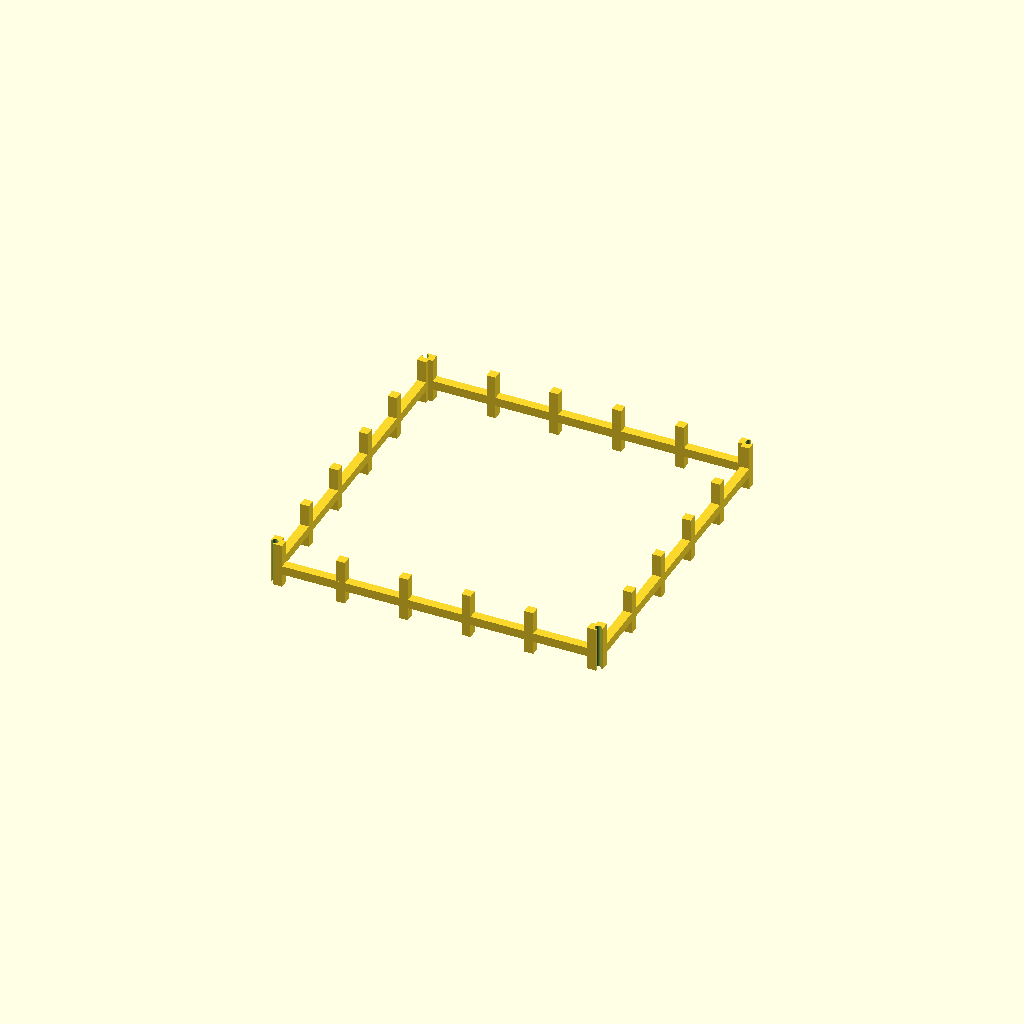
Cell 1 — every parameter at its default value.
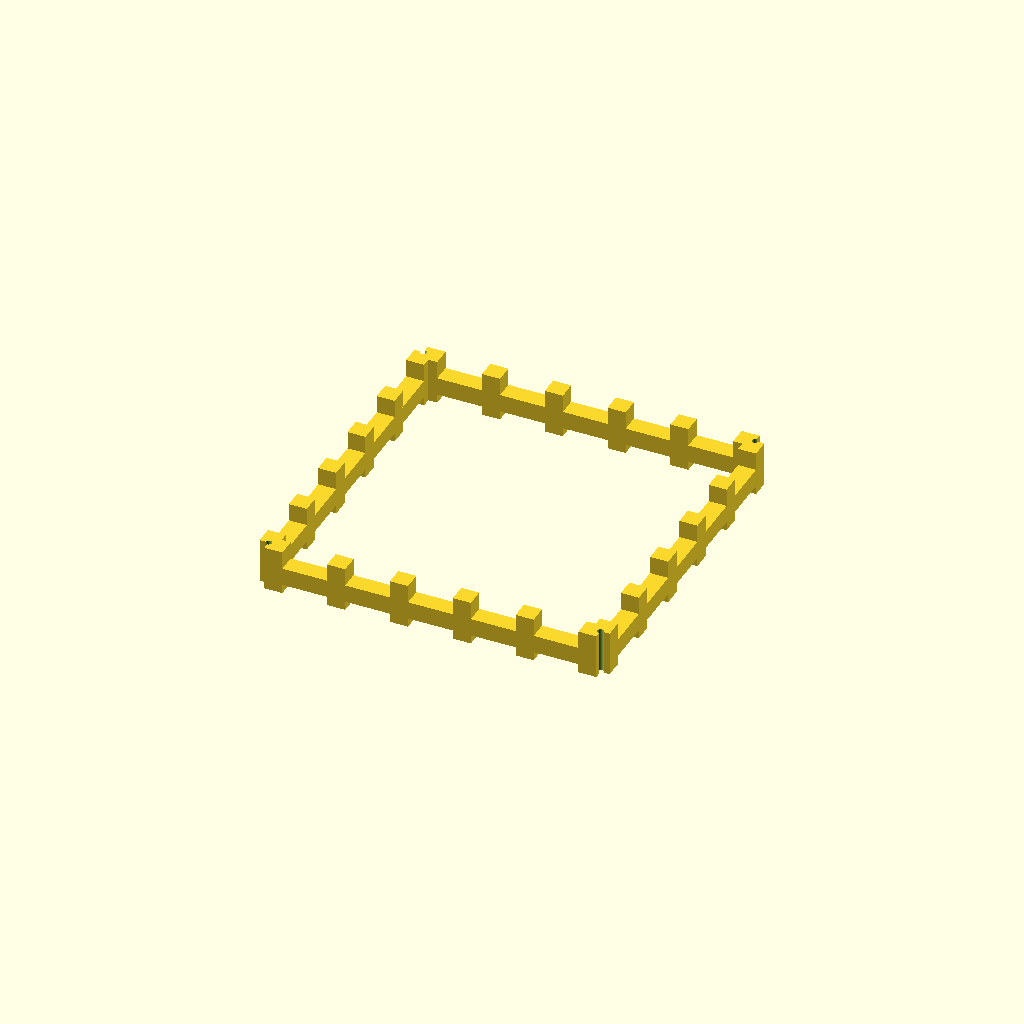
Cell 2: the same model with bar = 20.
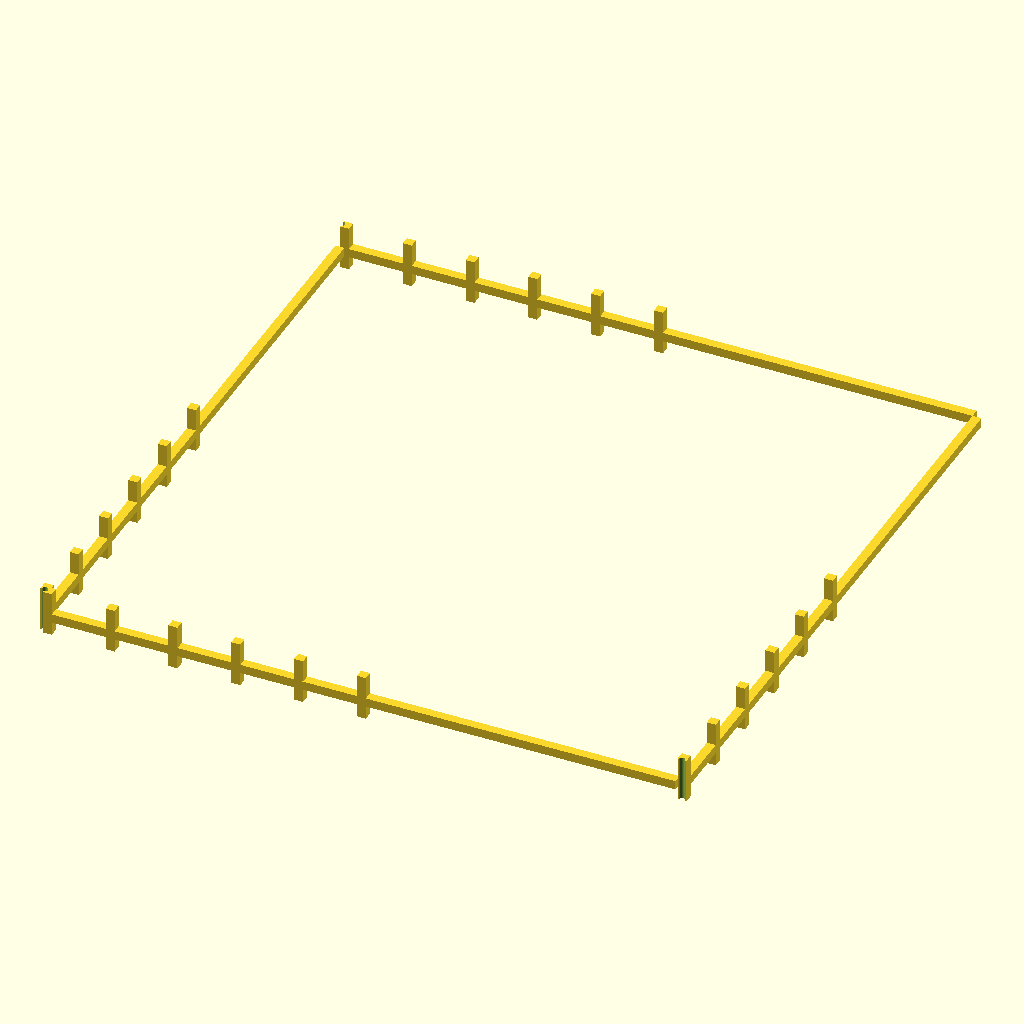
Cell 3: half_inner = 350 (everything else at default).
All cells are drawn from one camera (rotation 55°, 0°, 25°, orthographic, colour scheme Cornfield), so only the parameter changes between them.
OpenSCAD source file results/29_11_gpt-5.1-HighReasoning.scad:
/*
  Cage slice 12 of 15
*/

bar = 10;
half_inner = 175;
gap = 70;
rod_d = 7;
half_outer = half_inner + bar;

function grid_pos(n) = -half_inner + n * gap;

module cage_full() {
  difference() {
    union() {
      // Floor grid at z = -10 .. 0
      for (j = [0:5]) {
        y = grid_pos(j);
        translate([-half_inner, y - bar/2, -bar])
          cube([2*half_inner, bar, bar], center=false);
      }
      for (i = [0:5]) {
        x = grid_pos(i);
        translate([x - bar/2, -half_inner, -bar])
          cube([bar, 2*half_inner, bar], center=false);
      }

      // Roof grid at z = 700 .. 710
      for (j = [0:5]) {
        y = grid_pos(j);
        translate([-half_inner, y - bar/2, 700])
          cube([2*half_inner, bar, bar], center=false);
      }
      for (i = [0:5]) {
        x = grid_pos(i);
        translate([x - bar/2, -half_inner, 700])
          cube([bar, 2*half_inner, bar], center=false);
      }

      // Side walls at x = ±175
      for (side = [-1, 1]) {
        sx = side * half_inner;
        x0 = (side == 1) ? sx : sx - bar;
        for (j = [0:5]) {
          y = grid_pos(j);
          translate([x0, y - bar/2, 0])
            cube([bar, bar, 700], center=false);
        }
        for (k = [0:10]) {
          zc = 0 + k * gap;
          translate([x0, -half_inner, zc - bar/2])
            cube([bar, 2*half_inner, bar], center=false);
        }
      }

      // Front/back walls at y = ±175
      for (side = [-1, 1]) {
        sy = side * half_inner;
        y0 = (side == 1) ? sy : sy - bar;
        for (i = [0:5]) {
          x = grid_pos(i);
          translate([x - bar/2, y0, 0])
            cube([bar, bar, 700], center=false);
        }
        for (k = [0:10]) {
          zc = 0 + k * gap;
          translate([-half_inner, y0, zc - bar/2])
            cube([2*half_inner, bar, bar], center=false);
        }
      }
    }

    for (sx = [-1, 1], sy = [-1, 1]) {
      translate([sx * (half_inner + bar/2),
                 sy * (half_inner + bar/2),
                 -20])
        cylinder(d = rod_d, h = 740, $fn = 64);
    }
  }
}

z_min = 540;
z_max = 590;  // height 50 mm

module slice() {
  intersection() {
    cage_full();
    translate([-half_outer - 5, -half_outer - 5, z_min])
      cube([2*(half_outer + 5), 2*(half_outer + 5), z_max - z_min], center=false);
  }
}

translate([0, 0, -z_min])
  slice();
Customizer parameters (derived from the source; name, type, default, range or options):
bar: number, default 10
half_inner: number, default 175
gap: number, default 70
rod_d: number, default 7
